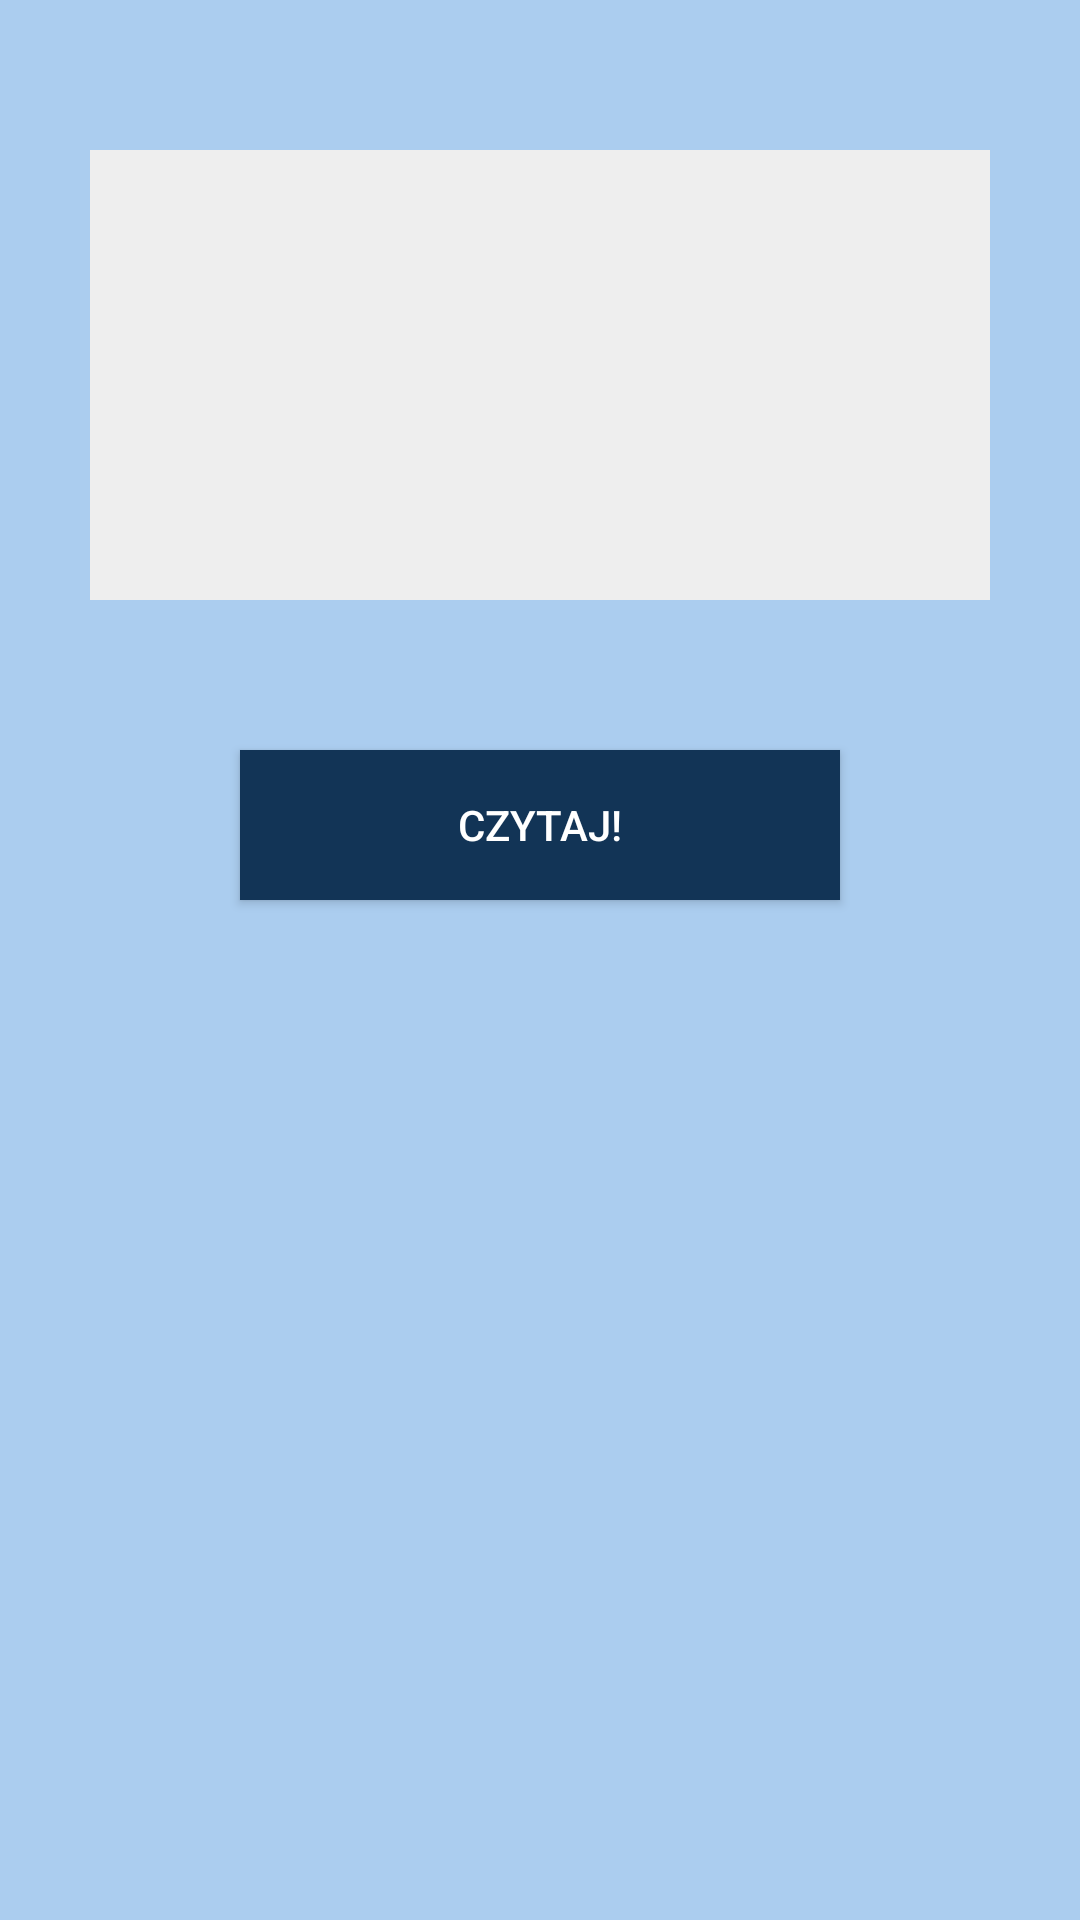

Produce the Android XML layout that renders to this screen, including the resource entries it uses.
<!-- AndroidManifest.xml: application theme AppTheme -->
<!-- res/layout/activity_write.xml -->
<LinearLayout xmlns:android="http://schemas.android.com/apk/res/android"
    xmlns:tools="http://schemas.android.com/tools"
    android:id="@+id/container"
    android:layout_width="match_parent"
    android:layout_height="match_parent"
    android:orientation="vertical"
    android:background="#abcdef"
    tools:context="com.example.olatts.WriteActivity"
    tools:ignore="MergeRootFrame">
    
    <EditText
        android:id="@+id/writeEditText"
        android:layout_width="300dp"
        android:layout_height="150dp"
        android:layout_marginTop="50dp"
        android:layout_gravity="center_horizontal"
        android:background="#eeeeee"
        />

    <Button
        android:id="@+id/writeButton"
        android:layout_width="200dp"
        android:layout_height="50dp"
        android:layout_marginTop="50dp"
        android:layout_gravity="center_horizontal"
        android:background="#123456"
        android:textColor="#ffffff"
        android:text="Czytaj!"/>
    
</LinearLayout>
<!-- resources referenced by this layout -->
<resources>
  <style name="AppTheme" parent="AppBaseTheme">
          
      </style>
  <style name="AppBaseTheme" parent="Theme.AppCompat.Light.DarkActionBar">
          
      </style>
</resources>
